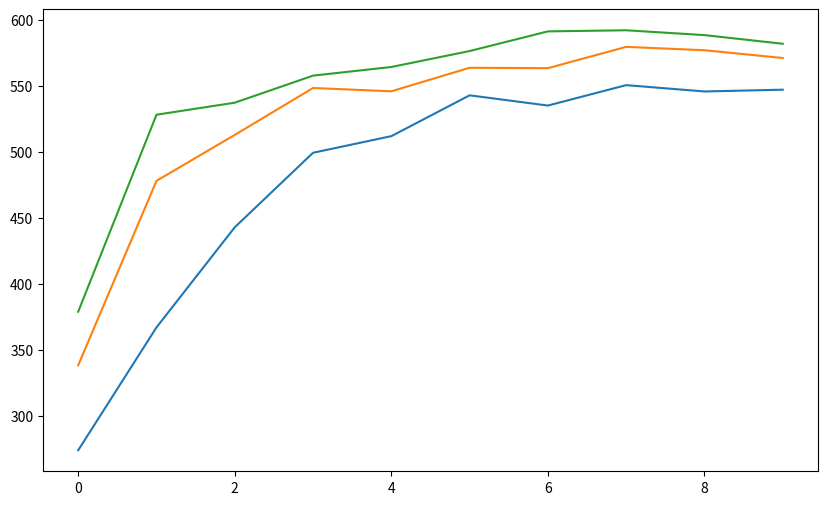

Recreate this plot in Python.
import matplotlib.pyplot as plt 
import seaborn as sns 

# done 
a2c_profit = [273.97238664225694, 367.1109012717125, 442.9858971830303, 499.45720010189086, 512.0499137460245, 542.9967796129761, 535.2403202905508, 550.719575238771, 545.9145284652054, 547.2642615763942]
a2c_yield = [13.747688497737181, 13.746982524683357, 13.742199030755474, 13.633111542631266, 13.570263286510205, 13.639947705891448, 13.58332139032463, 13.630317582037788, 13.495137156508463, 13.515767333875687]
a2c_water = [472.61154295043553, 379.3459531712914, 302.6099283529551, 226.50287757173675, 202.59747782581238, 184.19380744748452, 181.7575299678823, 174.73758952803104, 155.21015970631788, 157.57385852122908] 


# ddpg_profit = [246.9206040221092, 250.63870314799806, 399.6891352422007, 105.02821195703245, 235.31674274567732, 249.24282481265493, 189.5692805935015, 249.45472267921903, 246.9206040221092, 105.02821195703245]
# ddpg_yield = [13.74955891123394, 13.683186923305124, 11.820495195790004, 12.34648959397657, 13.683186923305124, 13.761358139674138, 13.324634862173392, 13.761281640729988, 13.74955891123394, 12.34648959397657]
# ddpg_water = [500.0, 484.3349430469239, 0.0, 389.3399149587502, 499.65690344924474, 499.8016403286898, 480.86499459770874, 499.5759726521786, 500.0, 389.3399149587502] 

# sac_profit = [281.51379159088043, 281.56784813799044, 277.7184164150864, 281.1385993198976, 279.42349330182293, 280.8436379511053, 282.56639768077326, 279.0544710635064, 279.5323193705784, 277.03984933045643] 
# sac_yield = [13.744411505505623, 13.744220576701915, 13.742778348032285, 13.743457816791537, 13.743503322419256, 13.743865888897902, 13.742192378065022, 13.743802966302283, 13.742010677179799, 13.740622068347891] 
# sac_water = [464.48027940013156, 464.39185566835437, 467.98168623072485, 464.6838077025788, 466.4071047336433, 465.05222205051655, 463.02823037093134, 466.83006287090507, 466.0296025217856, 468.27212297216386] 


# done 
ppo_profit = [338.3876444171046, 478.17546159047544, 512.9851842295469, 548.5462689631067, 546.0457310223413, 563.8716351419404, 563.5737245721273, 579.7254208375929, 577.1655989870555, 571.2727560038561]
ppo_yield = [13.744781067099241, 13.738317972097656, 13.699399428440238, 13.56337936763424, 13.55005309019002, 13.500521221405164, 13.54366852664077, 13.636028380948636, 13.43753109477905, 13.436661013040185]
ppo_water = [407.67294766075884, 266.72177338710253, 224.90671288969605, 164.86201721105672, 164.9638252118621, 138.2221847109891, 146.28661022321145, 146.75968773316163, 113.58999807317332, 119.32622634337709]


# done 
trpo_profit = [378.99456381126123, 528.2795379817543, 537.414547295627, 557.9213633380658, 564.4735569870928, 576.5456081614728, 591.4562624994707, 592.292395571998, 588.6286632596367, 582.0648501978793]
trpo_yield = [13.742409381459542, 13.56828798807809, 13.608241789678678, 13.591466837938436, 13.574650990241253, 13.69547156167196, 13.672108531864014, 13.686836552296203, 13.622914328985457, 13.53292186968698]
trpo_water = [366.6391248514563, 186.0122998723019, 184.06897484653487, 160.5426674908526, 150.9636212563328, 160.63927293948032, 141.52327323605226, 143.33818384131882, 135.49591595774578, 125.86108634577715] 

# plot all profit curves 
plt.figure(figsize=(10, 6))
plt.plot(a2c_profit, label='A2C')
# plt.plot(ddpg_profit, label='DDPG')
# plt.plot(sac_profit, label='SAC')
plt.plot(ppo_profit, label='PPO')
plt.plot(trpo_profit, label='TRPO') 

